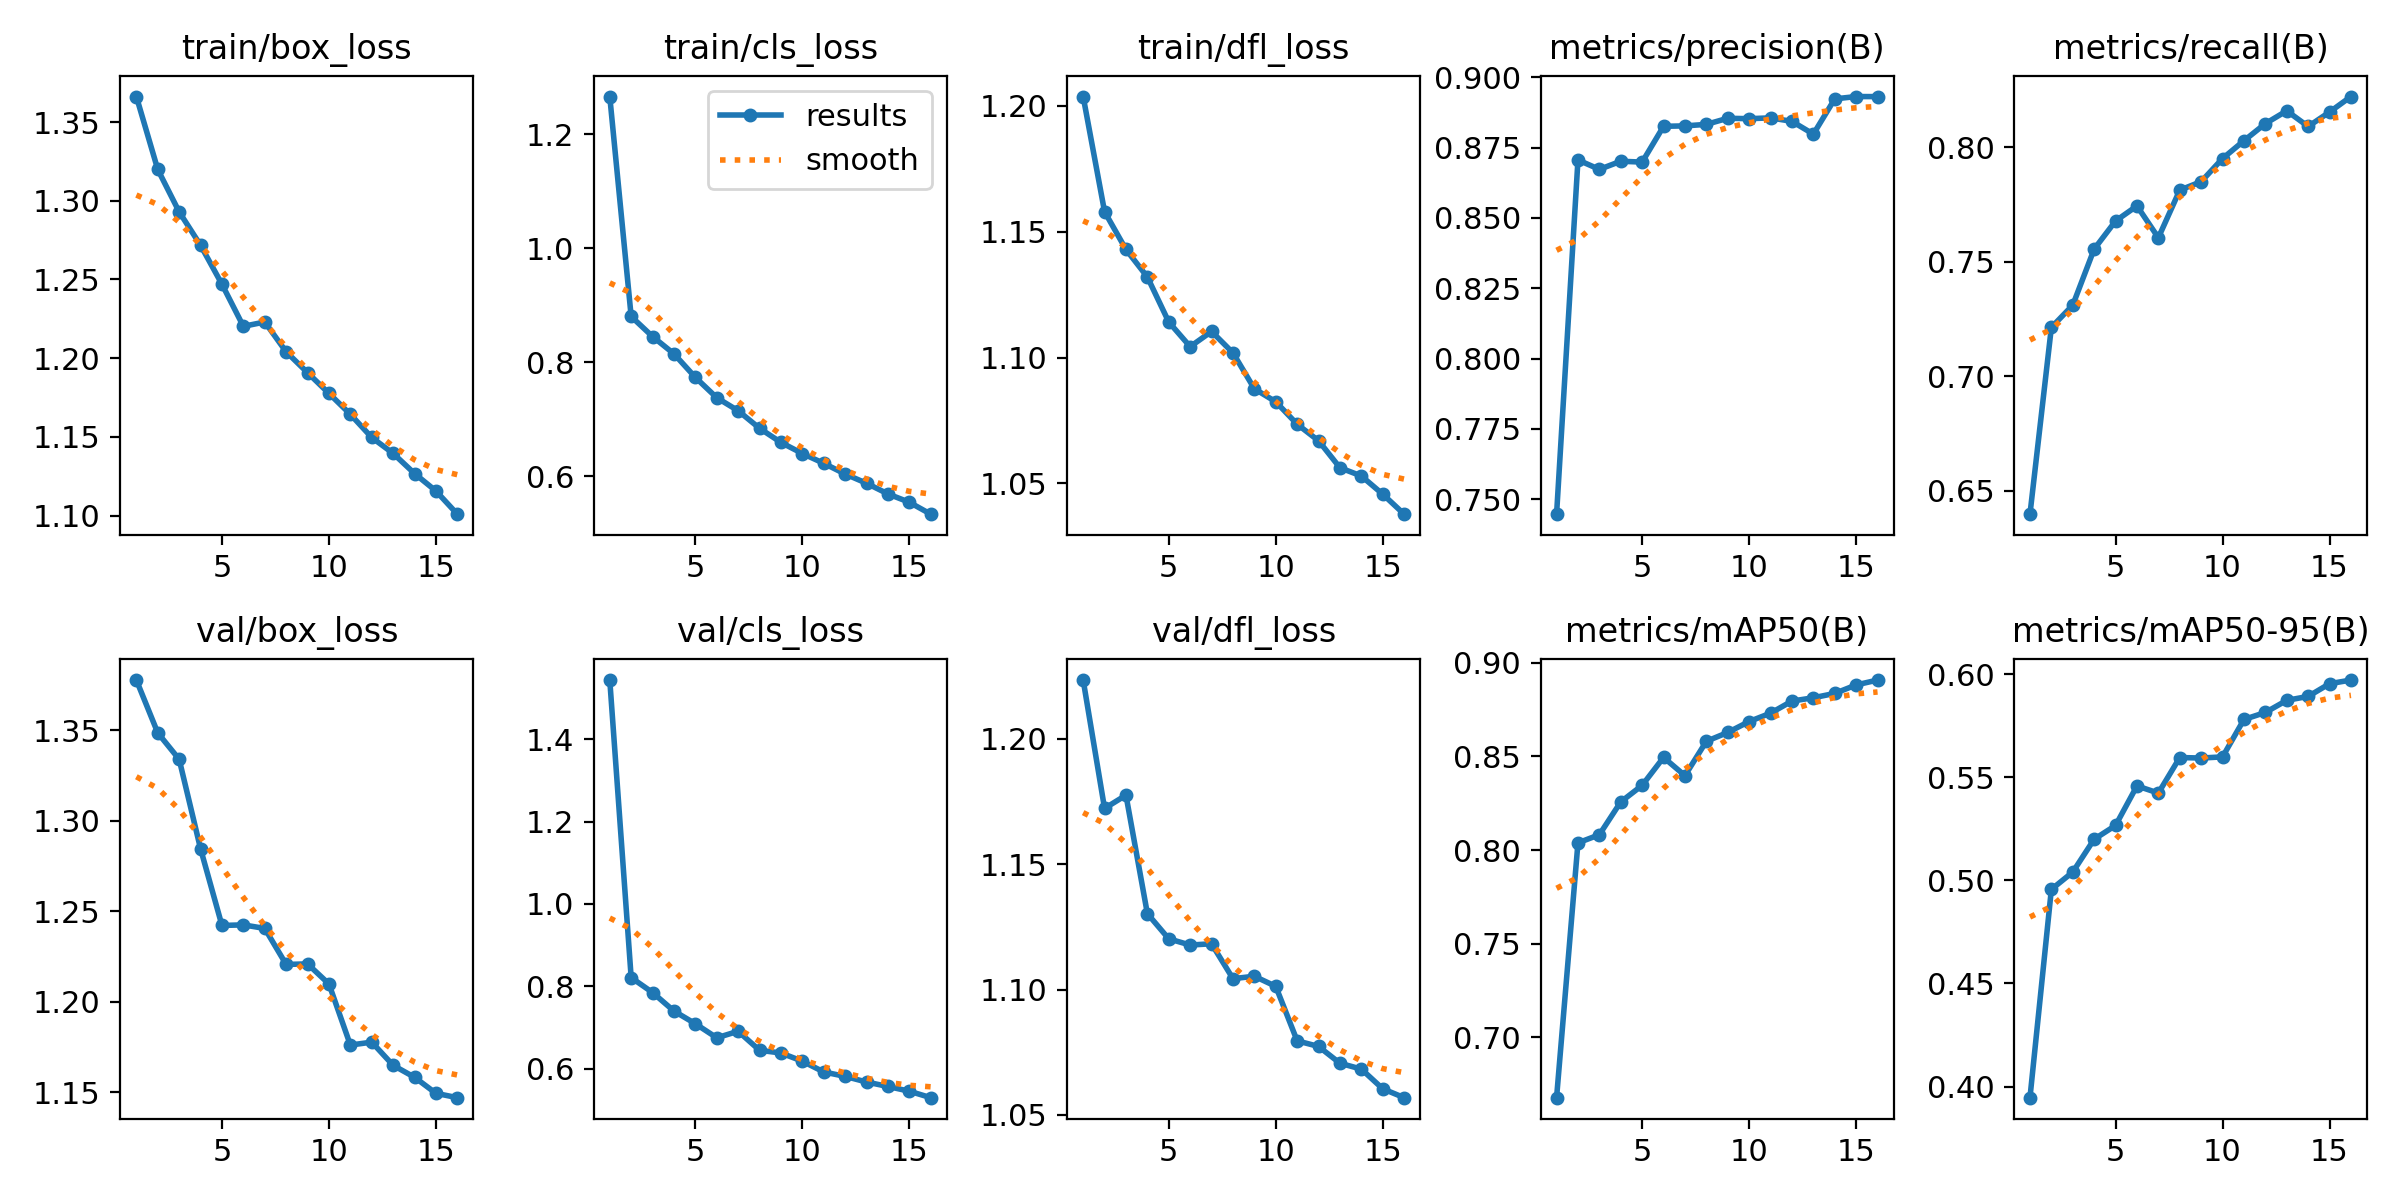

Data behind this chart, as committed beside it:
epoch, time, train/box_loss, train/cls_loss, train/dfl_loss, metrics/precision(B), metrics/recall(B), metrics/mAP50(B), metrics/mAP50-95(B), val/box_loss, val/cls_loss, val/dfl_loss, lr/pg0, lr/pg1, lr/pg2
1, 402.8, 1.366, 1.266, 1.204, 0.7447, 0.6398, 0.6677, 0.3946, 1.378, 1.544, 1.223, 0.0006651, 0.0006651, 0.0006651
2, 806.4, 1.32, 0.8801, 1.158, 0.8706, 0.7213, 0.8038, 0.4957, 1.348, 0.821, 1.172, 0.001249, 0.001249, 0.001249
3, 1196, 1.293, 0.8448, 1.143, 0.8673, 0.731, 0.8082, 0.5041, 1.334, 0.7847, 1.178, 0.001751, 0.001751, 0.001751
4, 1582, 1.272, 0.8145, 1.132, 0.8702, 0.7555, 0.8257, 0.52, 1.284, 0.7397, 1.13, 0.001629, 0.001629, 0.001629
5, 1950, 1.247, 0.7731, 1.114, 0.8699, 0.7678, 0.8345, 0.5267, 1.242, 0.7088, 1.12, 0.001505, 0.001505, 0.001505
6, 2309, 1.22, 0.7375, 1.104, 0.8826, 0.7744, 0.8494, 0.5459, 1.243, 0.6747, 1.118, 0.001381, 0.001381, 0.001381
7, 2654, 1.223, 0.7146, 1.11, 0.8827, 0.7605, 0.8397, 0.5424, 1.241, 0.6906, 1.118, 0.001257, 0.001257, 0.001257
8, 2994, 1.204, 0.6838, 1.102, 0.8833, 0.7812, 0.858, 0.5596, 1.221, 0.6443, 1.104, 0.001134, 0.001134, 0.001134
9, 3334, 1.191, 0.659, 1.088, 0.8854, 0.7849, 0.8628, 0.5594, 1.221, 0.6378, 1.105, 0.00101, 0.00101, 0.00101
10, 3673, 1.178, 0.6395, 1.082, 0.8853, 0.795, 0.8686, 0.5599, 1.21, 0.6178, 1.101, 0.0008862, 0.0008862, 0.0008862
11, 4010, 1.164, 0.6223, 1.074, 0.8856, 0.8028, 0.8731, 0.5781, 1.176, 0.5917, 1.08, 0.0007625, 0.0007625, 0.0007625
12, 4348, 1.15, 0.6035, 1.067, 0.8843, 0.8103, 0.8795, 0.5815, 1.178, 0.5809, 1.077, 0.0006387, 0.0006387, 0.0006387
13, 4695, 1.139, 0.5873, 1.056, 0.8798, 0.8159, 0.8813, 0.5874, 1.165, 0.5673, 1.071, 0.000515, 0.000515, 0.000515
14, 5060, 1.127, 0.5686, 1.053, 0.8923, 0.809, 0.8836, 0.5893, 1.158, 0.5564, 1.068, 0.0003912, 0.0003912, 0.0003912
15, 5431, 1.116, 0.5539, 1.046, 0.8932, 0.8153, 0.8881, 0.5955, 1.15, 0.5449, 1.06, 0.0002675, 0.0002675, 0.0002675
16, 5800, 1.101, 0.533, 1.038, 0.8931, 0.8221, 0.8908, 0.5972, 1.147, 0.5292, 1.057, 0.0001437, 0.0001437, 0.0001437
